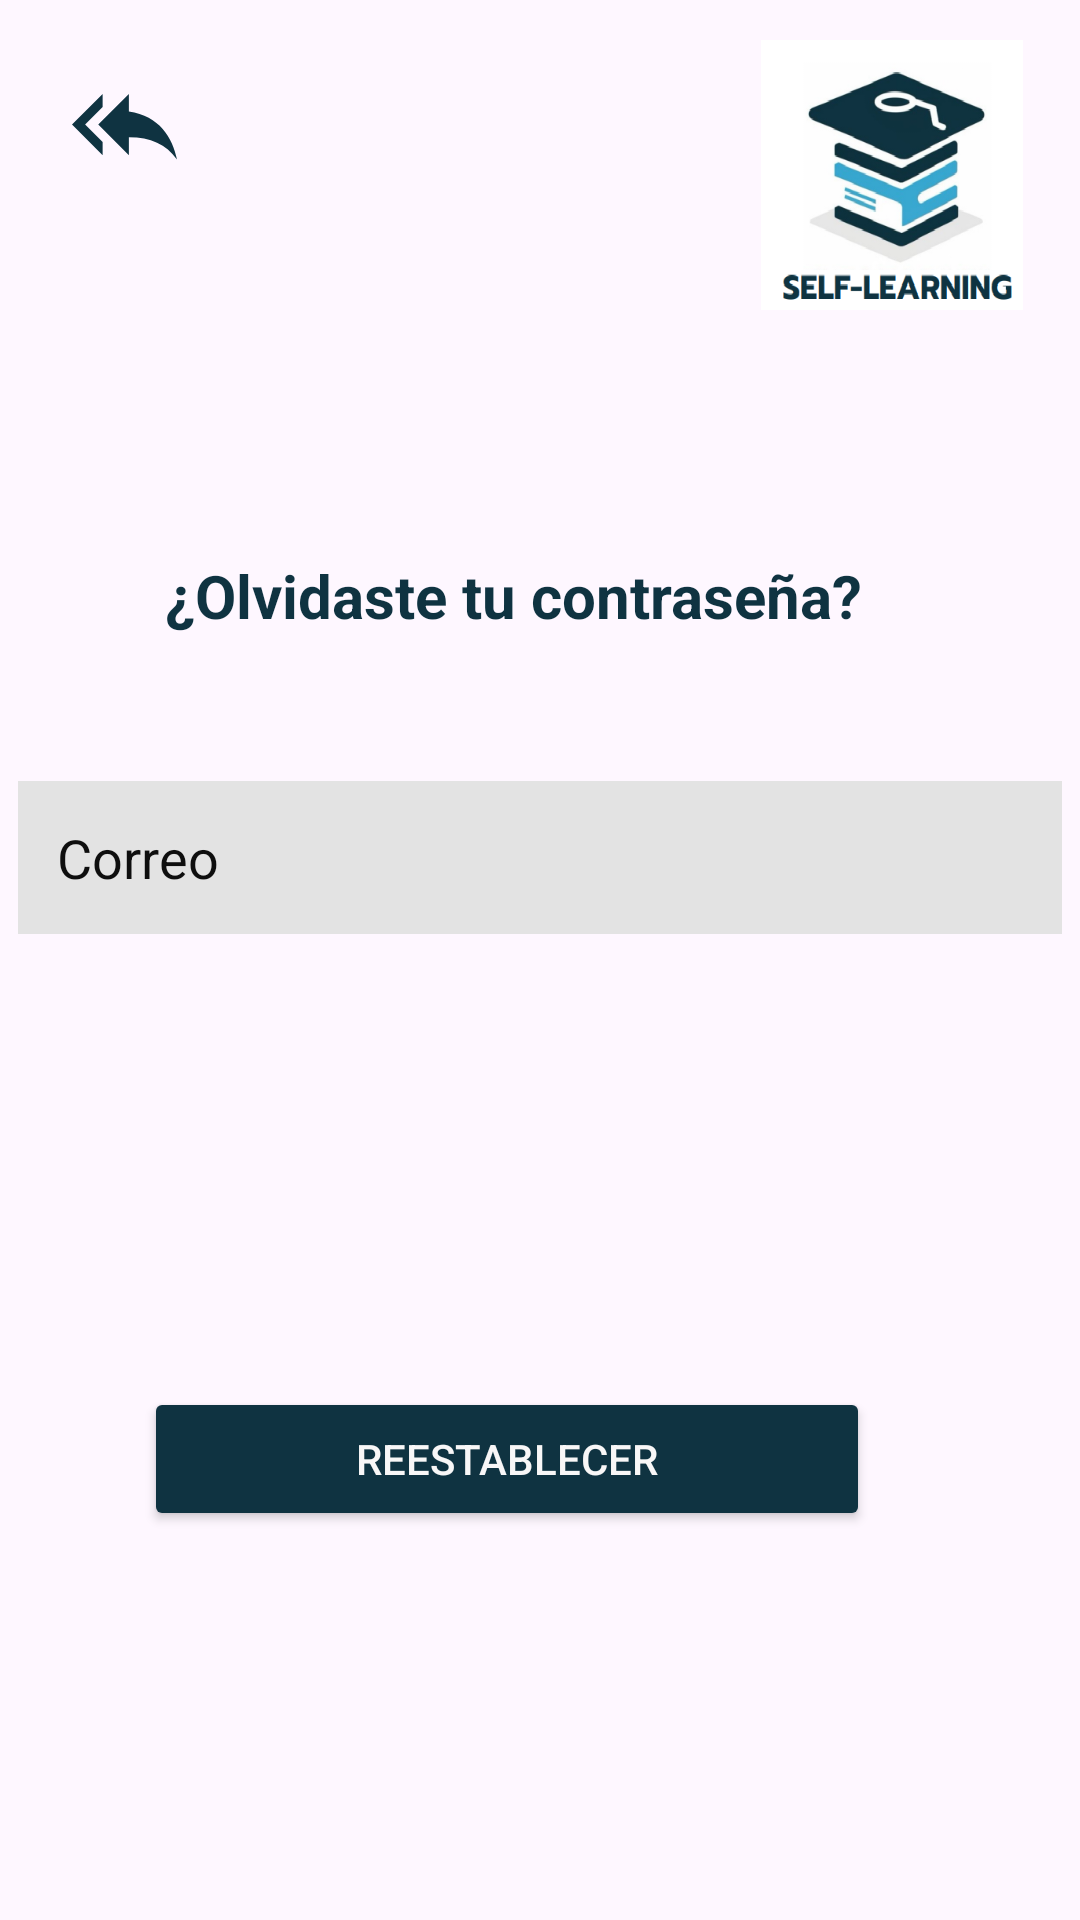

The Android layout XML behind this screen, and the referenced resources:
<!-- AndroidManifest.xml: application theme Theme.Alumnos -->
<!-- res/layout/activity_recuperar.xml -->
<?xml version="1.0" encoding="utf-8"?>
<androidx.constraintlayout.widget.ConstraintLayout xmlns:android="http://schemas.android.com/apk/res/android"
    xmlns:app="http://schemas.android.com/apk/res-auto"
    xmlns:tools="http://schemas.android.com/tools"
    android:layout_width="match_parent"
    android:layout_height="match_parent"

    tools:context="com.example.alumnos.RegistroActivity">


    <Button
        android:id="@+id/btnRecuperar"
        android:layout_width="242dp"
        android:layout_height="48dp"
        android:backgroundTint="#0F3341"
        android:text="REESTABLECER"
        android:textColor="#F8F7F7"
        app:layout_constraintBottom_toBottomOf="parent"
        app:layout_constraintEnd_toEndOf="parent"
        app:layout_constraintHorizontal_bias="0.408"
        app:layout_constraintStart_toStartOf="parent"
        app:layout_constraintTop_toTopOf="parent"
        app:layout_constraintVertical_bias="0.781" />

    <EditText
        android:id="@+id/correoR"
        android:layout_width="348dp"
        android:layout_height="51dp"
        android:background="#E3E3E3"
        android:ems="10"
        android:hint="   Correo"
        android:inputType="textEmailAddress"
        android:textColor="#040303"
        android:textColorHint="#0E0E0E"
        app:layout_constraintBottom_toBottomOf="parent"
        app:layout_constraintEnd_toEndOf="parent"
        app:layout_constraintHorizontal_bias="0.492"
        app:layout_constraintStart_toStartOf="parent"
        app:layout_constraintTop_toTopOf="parent"
        app:layout_constraintVertical_bias="0.442" />

    <ImageView
        android:id="@+id/atras8"
        android:layout_width="wrap_content"
        android:layout_height="wrap_content"
        android:layout_marginStart="24dp"
        android:layout_marginTop="24dp"
        app:tint="#0F3341"
        app:layout_constraintStart_toStartOf="parent"
        app:layout_constraintTop_toTopOf="parent"
        app:srcCompat="@drawable/backimage" />
    <TextView
        android:id="@+id/textView2"
        android:layout_width="wrap_content"
        android:layout_height="wrap_content"
        android:text="¿Olvidaste tu contraseña?"
        android:textColor="#0F3341"
        android:textSize="20sp"
        android:textStyle="bold"
        app:layout_constraintBottom_toBottomOf="parent"
        app:layout_constraintEnd_toEndOf="parent"
        app:layout_constraintHorizontal_bias="0.431"
        app:layout_constraintStart_toStartOf="parent"
        app:layout_constraintTop_toTopOf="parent"
        app:layout_constraintVertical_bias="0.302" />

    <ImageView
        android:id="@+id/imageView6"
        android:layout_width="98dp"
        android:layout_height="90dp"
        app:layout_constraintBottom_toBottomOf="parent"
        app:layout_constraintEnd_toEndOf="parent"
        app:layout_constraintHorizontal_bias="0.948"
        app:layout_constraintStart_toStartOf="parent"
        app:layout_constraintTop_toTopOf="parent"
        app:layout_constraintVertical_bias="0.024"
        app:srcCompat="@drawable/fondo1" />

</androidx.constraintlayout.widget.ConstraintLayout>
<!-- resources referenced by this layout -->
<resources>
  <!-- drawable backimage (drawable) -->
  <vector android:autoMirrored="true" android:height="35dp"
      android:tint="#1C42A3" android:viewportHeight="24"
      android:viewportWidth="24" android:width="35dp" xmlns:android="http://schemas.android.com/apk/res/android">
      <path android:fillColor="@android:color/white" android:pathData="M7,8L7,5l-7,7 7,7v-3l-4,-4 4,-4zM13,9L13,5l-7,7 7,7v-4.1c5,0 8.5,1.6 11,5.1 -1,-5 -4,-10 -11,-11z"/>
  </vector>
  <!-- drawable fondo1: png bitmap (drawable, 68754 bytes) -->
  <style name="Theme.Alumnos" parent="Base.Theme.Alumnos" />
  <style name="Base.Theme.Alumnos" parent="Theme.Material3.Light.NoActionBar">
  
           <item name="colorPrimary">#0F3341</item>
      </style>
</resources>
